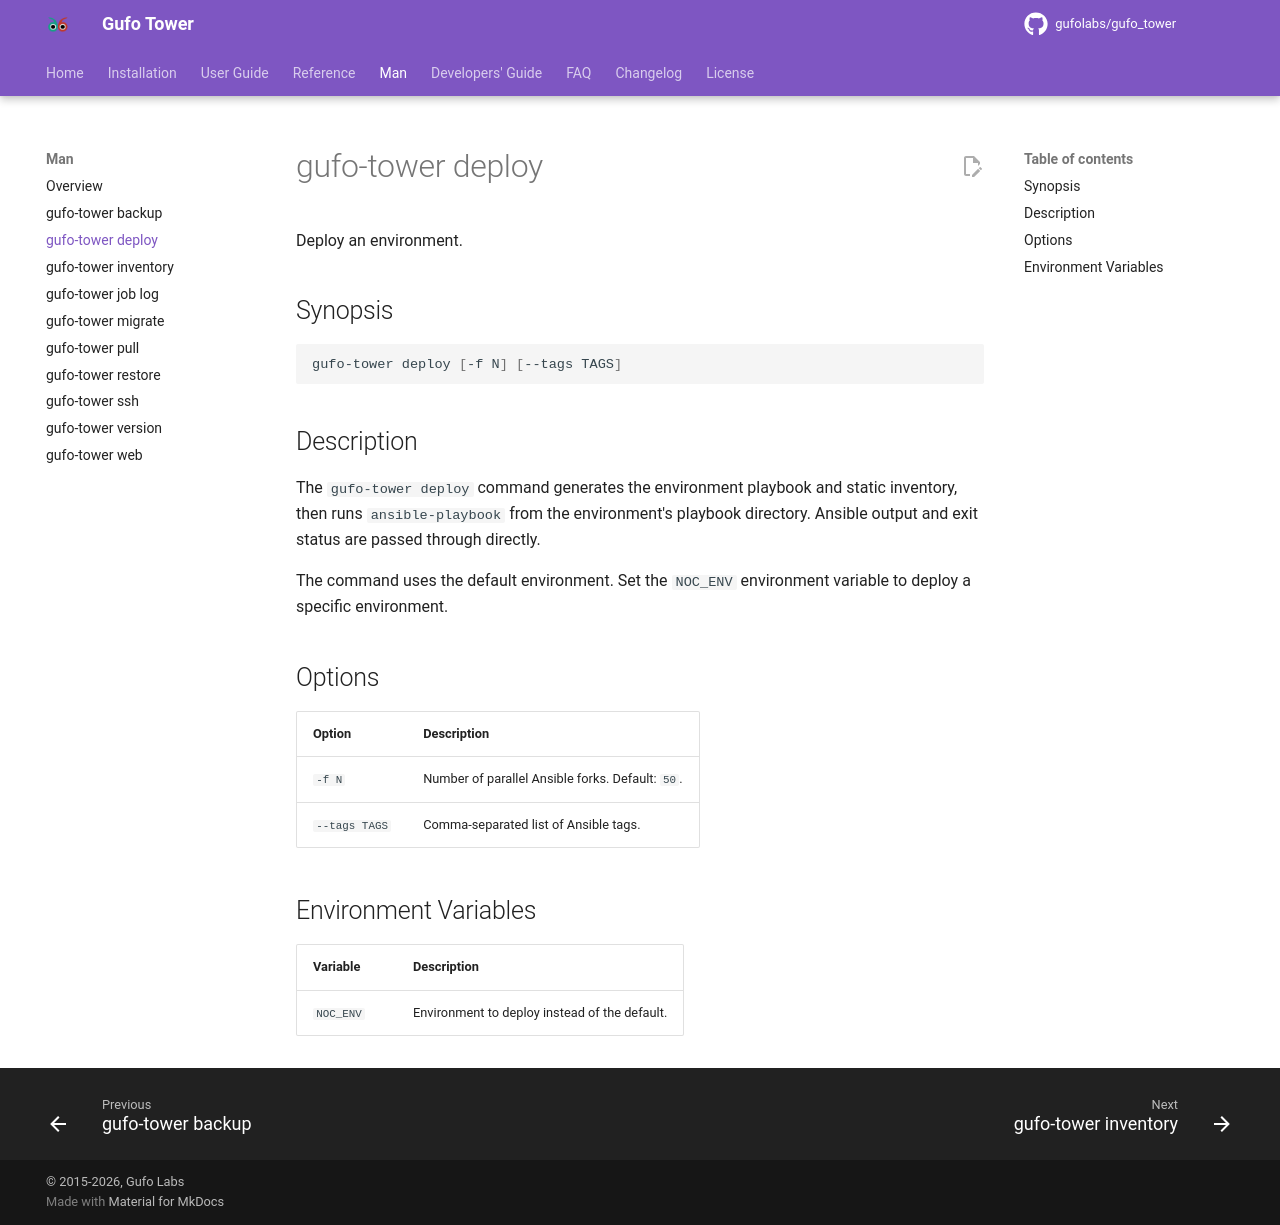

repository: gufolabs/gufo_tower · page: man/deploy/index.html · generator: mkdocs

# gufo-tower deploy

Deploy an environment.

## Synopsis

```shell
gufo-tower deploy [-f N] [--tags TAGS]
```

## Description

The `gufo-tower deploy` command generates the environment playbook and static
inventory, then runs `ansible-playbook` from the environment's playbook
directory. Ansible output and exit status are passed through directly.

The command uses the default environment. Set the `NOC_ENV` environment
variable to deploy a specific environment.

## Options

| Option        | Description                                |
| ------------- | ------------------------------------------ |
| `-f N`        | Number of parallel Ansible forks. Default: `50`. |
| `--tags TAGS` | Comma-separated list of Ansible tags. |

## Environment Variables

| Variable  | Description                                  |
| --------- | -------------------------------------------- |
| `NOC_ENV` | Environment to deploy instead of the default. |
